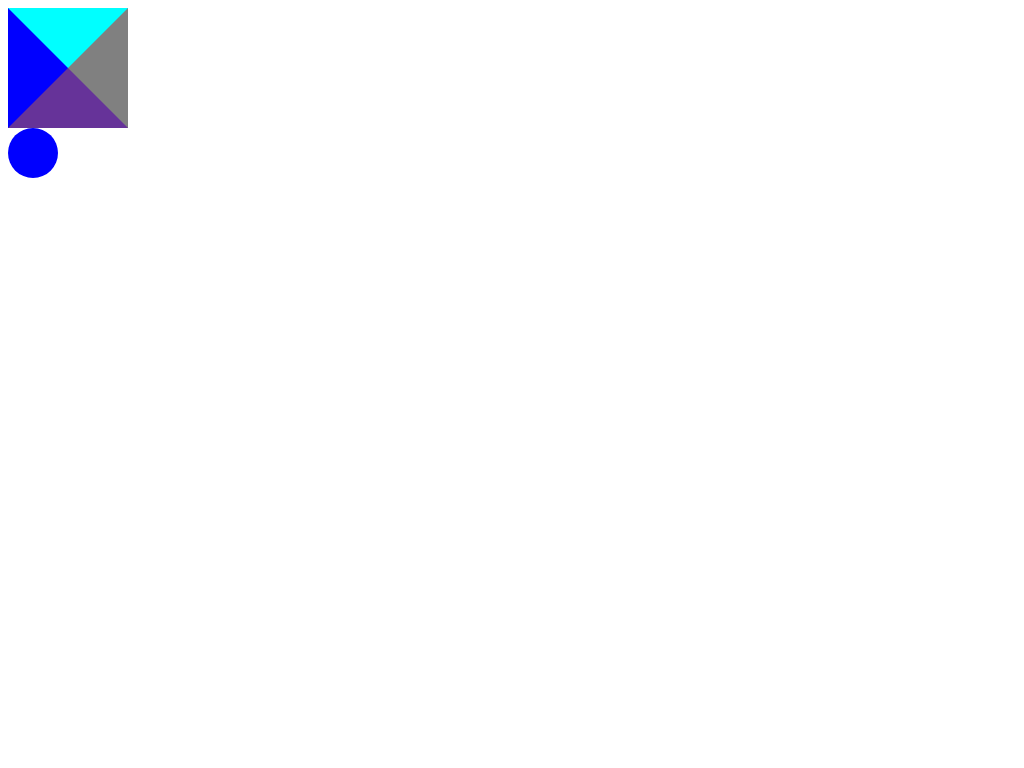

Reproduce this picture with HTML and CSS.

<!-- file: cssDraw.html -->
<!DOCTYPE html>
<html lang="en">
<head>
    <meta charset="UTF-8">
    <meta name="viewport" content="width=device-width, initial-scale=1.0">
    <meta http-equiv="X-UA-Compatible" content="ie=edge">
    <link rel="stylesheet" href="css/draw.css">
    <title>Document</title>
</head>
<body>
    <div class="tri"></div>
    <div class="circle"></div>
</body>
</html>

/* file: draw.css */
.tri
{
    width:0px;
    height:px;
    background-color:palevioletred;
    border-top:60px solid cyan ;
    border-bottom: 60px solid rebeccapurple ;
    border-left: 60px solid blue;
    border-right: 60px solid grey ;
}

.circle
{
    background-color:blue;
    width: 50px;
    height: 50px;
    border-radius:50px;
}
